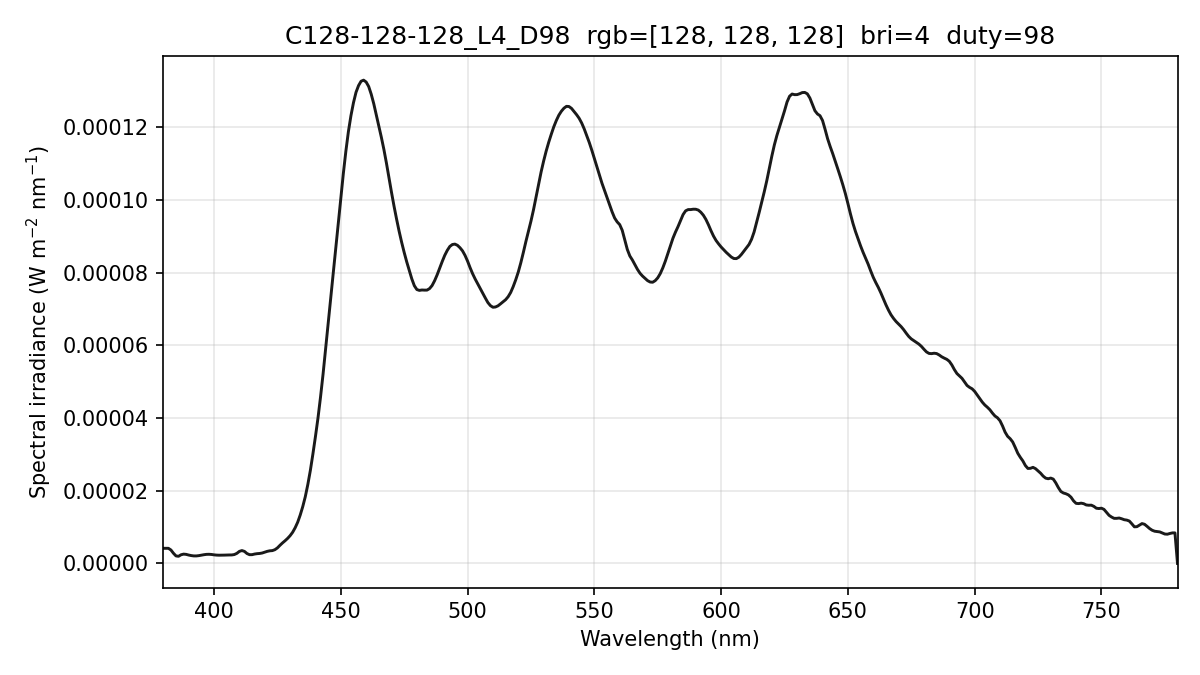

The data file committed next to this chart (first rows):
wavelength_nm, spectral_irradiance_W_m2_nm, spectral_irradiance_std_W_m2_nm, spectral_irradiance_uW_cm2_nm, photon_irradiance_photons_m2_s_nm
380, 4.15658788e-06, 5.35371956e-07, 4.15658788e-04, 7.95140421e+12
381, 4.15658788e-06, 5.35371956e-07, 4.15658788e-04, 7.97232895e+12
382, 4.15658788e-06, 5.35371956e-07, 4.15658788e-04, 7.99325370e+12
383, 3.69697631e-06, 5.40237596e-07, 3.69697631e-04, 7.12801671e+12
384, 2.79350028e-06, 5.70599480e-07, 2.79350028e-04, 5.40011751e+12
385, 2.06199525e-06, 5.87336595e-07, 2.06199525e-04, 3.99642491e+12
386, 1.96207222e-06, 5.76777049e-07, 1.96207222e-04, 3.81263790e+12
387, 2.38084013e-06, 5.23572228e-07, 2.38084013e-04, 4.63836015e+12
388, 2.55648388e-06, 4.10007120e-07, 2.55648388e-04, 4.99341949e+12
389, 2.48900351e-06, 2.10475814e-07, 2.48900351e-04, 4.87414424e+12
390, 2.30502632e-06, 1.16933856e-07, 2.30502632e-04, 4.52547077e+12
391, 2.15894682e-06, 1.56801607e-07, 2.15894682e-04, 4.24954048e+12
392, 2.06405984e-06, 1.62312018e-07, 2.06405984e-04, 4.07316139e+12
393, 2.06059633e-06, 2.20476262e-07, 2.06059633e-04, 4.07669987e+12
394, 2.14014191e-06, 3.21998724e-07, 2.14014191e-04, 4.24484719e+12
395, 2.27775766e-06, 4.49198166e-07, 2.27775766e-04, 4.52926654e+12
396, 2.39405455e-06, 5.97960389e-07, 2.39405455e-04, 4.77257207e+12
397, 2.48903207e-06, 7.84648373e-07, 2.48903207e-04, 4.97444080e+12
398, 2.50994181e-06, 7.62504853e-07, 2.50994181e-04, 5.02886518e+12
399, 2.46206225e-06, 5.27082020e-07, 2.46206225e-04, 4.94532903e+12
400, 2.35836596e-06, 3.43506064e-07, 2.35836596e-04, 4.74891566e+12
401, 2.28959985e-06, 3.19745085e-07, 2.28959985e-04, 4.62197113e+12
402, 2.26015962e-06, 7.20261096e-08, 2.26015962e-04, 4.57391862e+12
403, 2.26554895e-06, 1.72276469e-07, 2.26554895e-04, 4.59623012e+12
404, 2.28258735e-06, 9.92371766e-08, 2.28258735e-04, 4.64228755e+12
405, 2.30969939e-06, 3.22445697e-07, 2.30969939e-04, 4.70905486e+12
406, 2.32729878e-06, 4.96174873e-07, 2.32729878e-04, 4.75665271e+12
407, 2.33221240e-06, 3.90784722e-07, 2.33221240e-04, 4.77843604e+12
408, 2.43939894e-06, 1.71351517e-07, 2.43939894e-04, 5.01032920e+12
409, 2.76510883e-06, 1.61674901e-07, 2.76510883e-04, 5.69323099e+12
410, 3.30934247e-06, 2.45642407e-07, 3.30934247e-04, 6.83044245e+12
411, 3.53741933e-06, 3.03251670e-07, 3.53741933e-04, 7.31899810e+12
412, 3.30632265e-06, 2.26559468e-07, 3.30632265e-04, 6.85749842e+12
413, 2.71698150e-06, 6.79644297e-08, 2.71698150e-04, 5.64884945e+12
414, 2.40483135e-06, 1.37406983e-07, 2.40483135e-04, 5.01196736e+12
415, 2.40774817e-06, 1.66955140e-07, 2.40774817e-04, 5.03016726e+12
416, 2.57796297e-06, 1.53335748e-07, 2.57796297e-04, 5.39875070e+12
417, 2.68376991e-06, 2.52574298e-07, 2.68376991e-04, 5.63384121e+12
418, 2.73753928e-06, 4.53371554e-07, 2.73753928e-04, 5.76049638e+12
419, 2.86320356e-06, 5.05761628e-07, 2.86320356e-04, 6.03934050e+12
420, 3.07833031e-06, 4.06851727e-07, 3.07833031e-04, 6.50860291e+12
421, 3.31936396e-06, 3.26282274e-07, 3.31936396e-04, 7.03493742e+12
422, 3.46792132e-06, 2.77117826e-07, 3.46792132e-04, 7.36724232e+12
423, 3.52400246e-06, 1.80941221e-07, 3.52400246e-04, 7.50412117e+12
424, 3.77501090e-06, 2.46362075e-07, 3.77501090e-04, 8.05763024e+12
425, 4.26880930e-06, 3.66298621e-07, 4.26880930e-04, 9.13311554e+12
426, 4.98008526e-06, 4.25150957e-07, 4.98008526e-04, 1.06799605e+13
427, 5.63410452e-06, 3.92566678e-07, 5.63410452e-04, 1.21108895e+13
428, 6.22429544e-06, 2.85396773e-07, 6.22429544e-04, 1.34108787e+13
429, 6.86824042e-06, 2.41697714e-07, 6.86824042e-04, 1.48328993e+13
430, 7.62409577e-06, 2.30302024e-07, 7.62409577e-04, 1.65036523e+13
431, 8.56498163e-06, 2.95298886e-07, 8.56498163e-04, 1.85834770e+13
432, 9.81027634e-06, 4.46178641e-07, 9.81027634e-04, 2.13347843e+13
433, 1.13403363e-05, 6.57439496e-07, 1.13403363e-03, 2.47193528e+13
434, 1.33178029e-05, 8.27950898e-07, 1.33178029e-03, 2.90968236e+13
435, 1.56353147e-05, 8.36060477e-07, 1.56353147e-03, 3.42388486e+13
436, 1.83644735e-05, 6.86300241e-07, 1.83644735e-03, 4.03077206e+13
437, 2.17232934e-05, 5.89006448e-07, 2.17232934e-03, 4.77892674e+13
438, 2.56074922e-05, 6.05472683e-07, 2.56074922e-03, 5.64630620e+13
439, 3.01103735e-05, 6.26583219e-07, 3.01103735e-03, 6.65432380e+13
... 341 more rows
